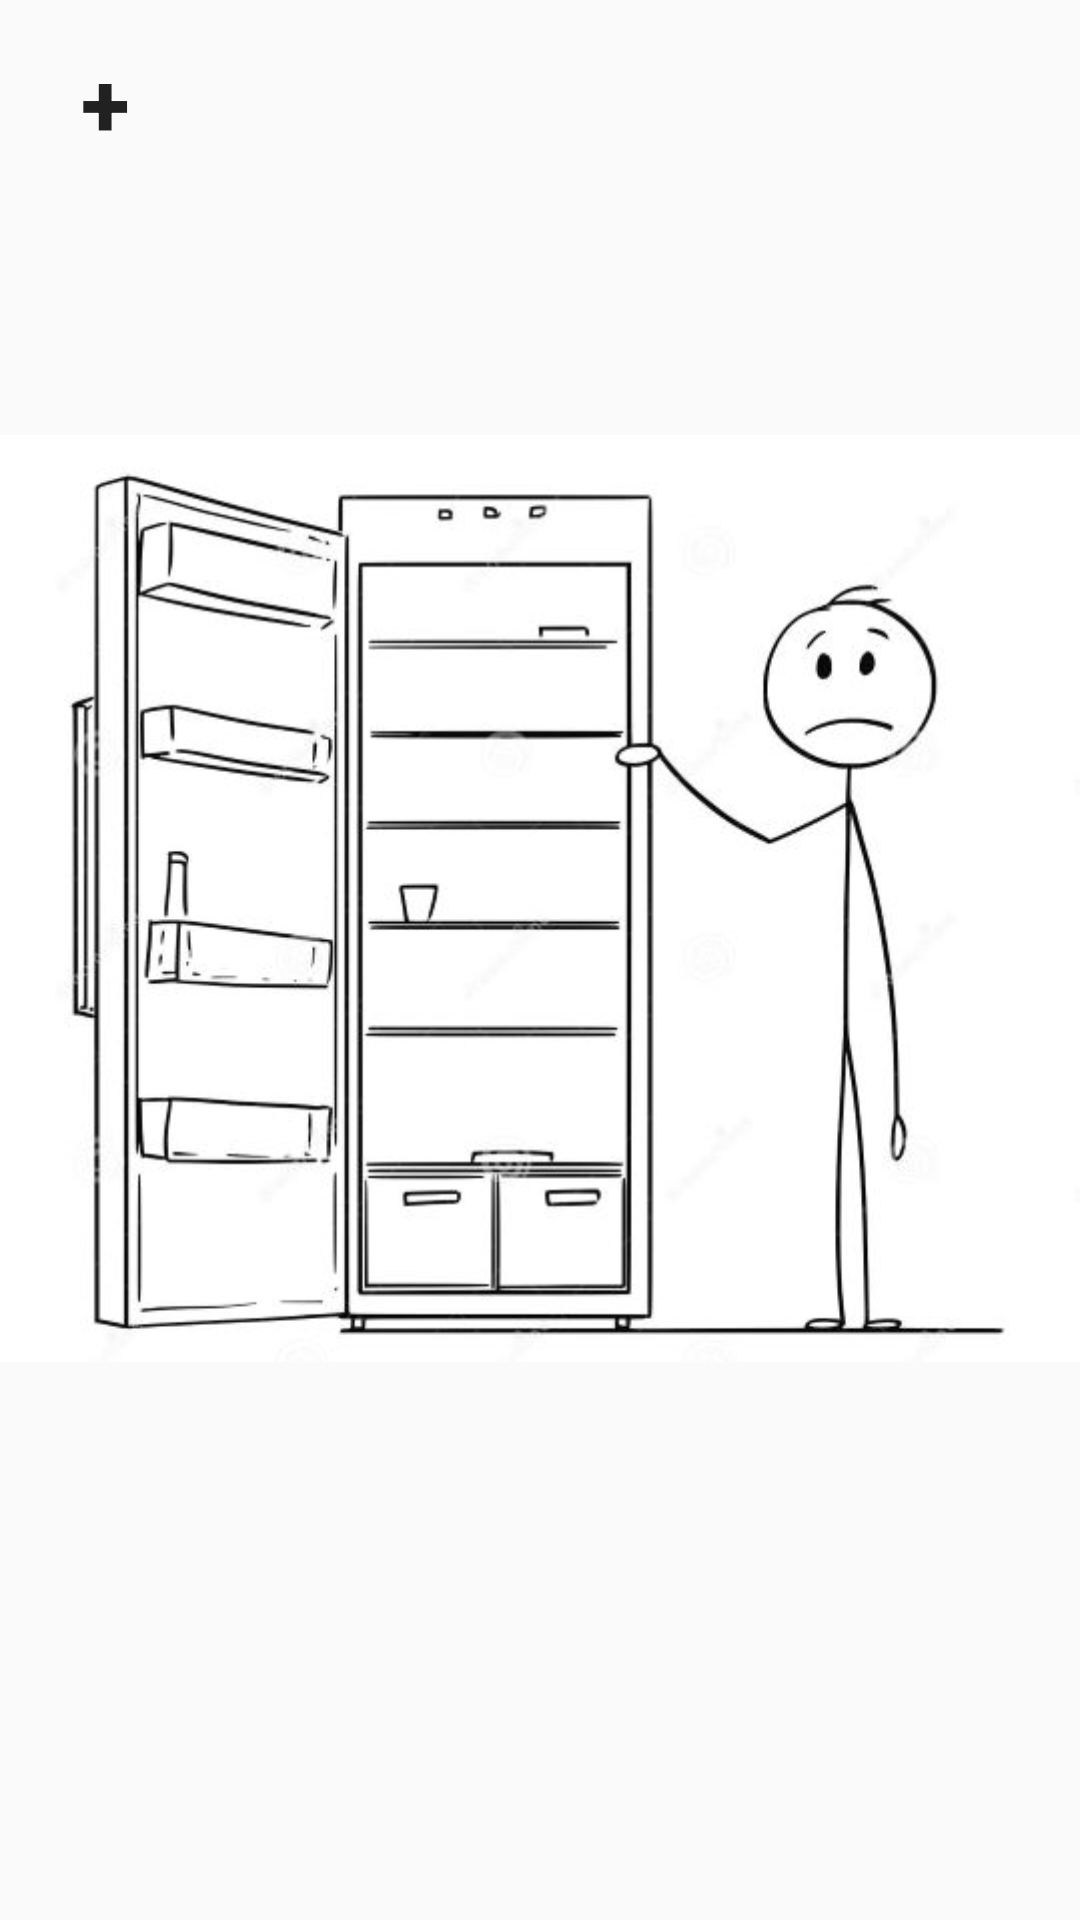

Here is an Android app screen rendered from its layout file. Give the layout XML and the strings, colors and styles it references.
<!-- AndroidManifest.xml: application theme AppTheme -->
<!-- res/layout/fragment_food_stock.xml -->
<?xml version="1.0" encoding="utf-8"?>
<LinearLayout xmlns:android="http://schemas.android.com/apk/res/android"
    android:layout_width="match_parent"
    android:layout_height="match_parent"
    android:orientation="vertical">

    <Button
        android:id="@+id/add_food_item"
        android:layout_width="50dp"
        android:layout_height="wrap_content"
        android:layout_margin="10dp"
        android:background="@drawable/costum_btn"
        android:gravity="center"
        android:text="+"
        android:textSize="30dp"
        android:textStyle="bold" />

    <ImageView
        android:id="@+id/cartoon_empty_fridge"
        android:layout_width="wrap_content"
        android:layout_height="wrap_content"
        android:src="@drawable/cartoon_empty_fridge"/>

    <androidx.recyclerview.widget.RecyclerView
        android:id="@+id/food_stock_recyclerView"
        android:layout_width="match_parent"
        android:layout_height="match_parent"
        android:layout_weight="1"
        android:padding="4dp"
        android:scrollbars="vertical">

    </androidx.recyclerview.widget.RecyclerView>

</LinearLayout>
<!-- resources referenced by this layout -->
<resources>
  <!-- drawable cartoon_empty_fridge: jpg bitmap (drawable, 243334 bytes) -->
  <style name="AppTheme" parent="Theme.MaterialComponents.Light.NoActionBar.Bridge">
          
          <item name="colorPrimary">#FFFFFF</item>
          <item name="colorPrimaryDark">@color/colorPrimaryDark</item>
          <item name="colorAccent">@color/colorAccent</item>
  
          
          <item name="scrimBackground">@color/mtrl_scrim_color</item>
          <item name="textAppearanceHeadline1">@style/TextAppearance.MaterialComponents.Headline1
          </item>
          <item name="textAppearanceHeadline2">@style/TextAppearance.MaterialComponents.Headline2
          </item>
          <item name="textAppearanceHeadline3">@style/TextAppearance.MaterialComponents.Headline3
          </item>
          <item name="textAppearanceHeadline4">@style/TextAppearance.MaterialComponents.Headline4
          </item>
          <item name="textAppearanceHeadline5">@style/TextAppearance.MaterialComponents.Headline5
          </item>
          <item name="textAppearanceHeadline6">@style/TextAppearance.MaterialComponents.Headline6
          </item>
          <item name="textAppearanceSubtitle1">@style/TextAppearance.MaterialComponents.Subtitle1
          </item>
          <item name="textAppearanceSubtitle2">@style/TextAppearance.MaterialComponents.Subtitle2
          </item>
          <item name="textAppearanceBody1">@style/TextAppearance.MaterialComponents.Body1</item>
          <item name="textAppearanceBody2">@style/TextAppearance.MaterialComponents.Body2</item>
          <item name="textAppearanceCaption">@style/TextAppearance.MaterialComponents.Caption</item>
          <item name="textAppearanceButton">@style/TextAppearance.MaterialComponents.Button</item>
          <item name="textAppearanceOverline">@style/TextAppearance.MaterialComponents.Overline</item>
  
      </style>
  <!-- not gathered from this repository: default colours our renderer supplied (Android Studio template values) -->
  <color name="colorPrimaryDark">#FF3700B3</color>
  <color name="colorAccent">#FF03DAC5</color>
</resources>
